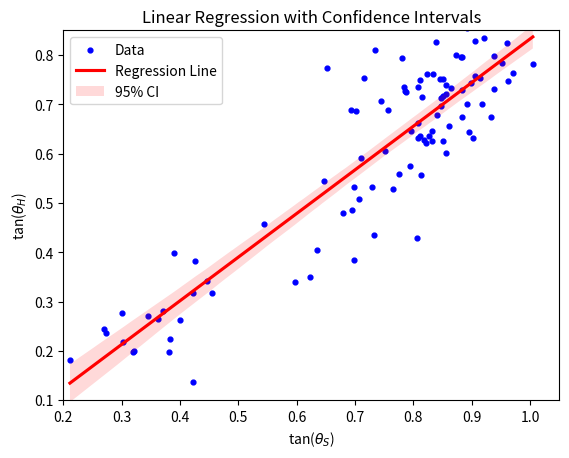

This chart was generated by the following Python code:
# -*- coding: utf-8 -*-
"""
Created on Mon May 20 14:20:54 2024

@author: sdavilao

This code is used to find the regrssion line of hollow slope to side slope. 
The regression line is plotted using the seaborn function
"""
#%%
import pandas as pd
import seaborn as sns
import matplotlib.pyplot as plt

#%%
# Your X and y data
X_values = [0.872437, 0.841073, 0.881849, 0.932277, 0.85545, 0.421472, 0.698179, 0.905916, 1.00465, 0.85605, 0.744414, 0.960037, 0.651169, 0.890709, 0.454403, 0.301405, 0.821296, 0.913297, 0.733394, 0.8511, 0.82394, 0.832595, 0.895107, 0.795758, 0.904717, 0.891266, 0.784121, 0.902367, 0.845243, 0.846895, 0.838657, 0.917807, 0.834244, 0.850871, 0.622304, 0.811978, 0.788007, 0.692322, 0.817353, 0.807673, 0.678594, 0.635248, 0.814119, 0.775922, 0.7521, 0.808502, 0.861484, 0.863621, 0.779649, 0.883719, 0.729697, 0.806591, 0.920318, 0.97026, 0.882973, 0.898598, 0.847474, 0.938142, 0.952514, 0.647407, 0.706678, 0.709695, 0.400091, 0.389297, 0.445974, 0.344344, 0.813336, 0.755817, 0.269651, 0.363154, 0.273894, 0.302246, 0.211429, 0.426045, 0.421966, 0.80792, 0.85037, 0.697557, 0.543794, 0.715885, 0.81153, 0.764267, 0.831186, 0.891238, 0.371101, 0.694903, 0.826924, 0.962194, 0.380399, 0.320821, 0.855277, 0.319772, 0.937661, 0.883361, 0.794429, 0.785346, 0.596261, 0.732403, 0.701114, 0.383463]
y_values = [0.800513, 0.679104, 0.795951, 0.675294, 0.600509, 0.316563, 0.385038, 0.827931, 0.782503, 0.740227, 0.706465, 0.825354, 0.774482, 0.859344, 0.317341, 0.276073, 0.622348, 0.753778, 0.81122, 0.752027, 0.760913, 0.646753, 0.644263, 0.645431, 0.757772, 0.700966, 0.736063, 0.63276, 0.750805, 0.713226, 0.826541, 0.700504, 0.762063, 0.62596, 0.350779, 0.748662, 0.725191, 0.688161, 0.627175, 0.631772, 0.479683, 0.404787, 0.715098, 0.558354, 0.605257, 0.662286, 0.657183, 0.734083, 0.794746, 0.729946, 0.532554, 0.429323, 0.833787, 0.764253, 0.674717, 0.743139, 0.697307, 0.799114, 0.784835, 0.545508, 0.508815, 0.59194, 0.263543, 0.398551, 0.341646, 0.269769, 0.557163, 0.689123, 0.243821, 0.263958, 0.235995, 0.218811, 0.180673, 0.383156, 0.136236, 0.734807, 0.717774, 0.532256, 0.457291, 0.753649, 0.635169, 0.528051, 0.626319, 0.854222, 0.281572, 0.486271, 0.636222, 0.747928, 0.198142, 0.199919, 0.72181, 0.198472, 0.732244, 0.795921, 0.57513, 0.726263, 0.339192, 0.435981, 0.686455, 0.223966]

# Create a DataFrame
df = pd.DataFrame({'X': X_values, 'y': y_values})

#%%
# Plot data points in black
plt.figure()
plt.scatter(df['X'], df['y'], color='blue', label='Data', s = 12)

# Plot regression line in red and CI in gray
sns.regplot(x='X', y='y', data=df, ci=95, color='red', scatter=False, label='Regression Line')

# Add legend with confidence interval label
plt.legend(labels=['Data', 'Regression Line', '95% CI'], loc='upper left')

# Set axis limits
plt.axis([0.2, 1.05, 0.1, 0.85])

# Show plot
plt.ylabel('tan($θ_H$)')
plt.xlabel('tan($θ_S$)')
plt.title('Linear Regression with Confidence Intervals')
plt.show()
